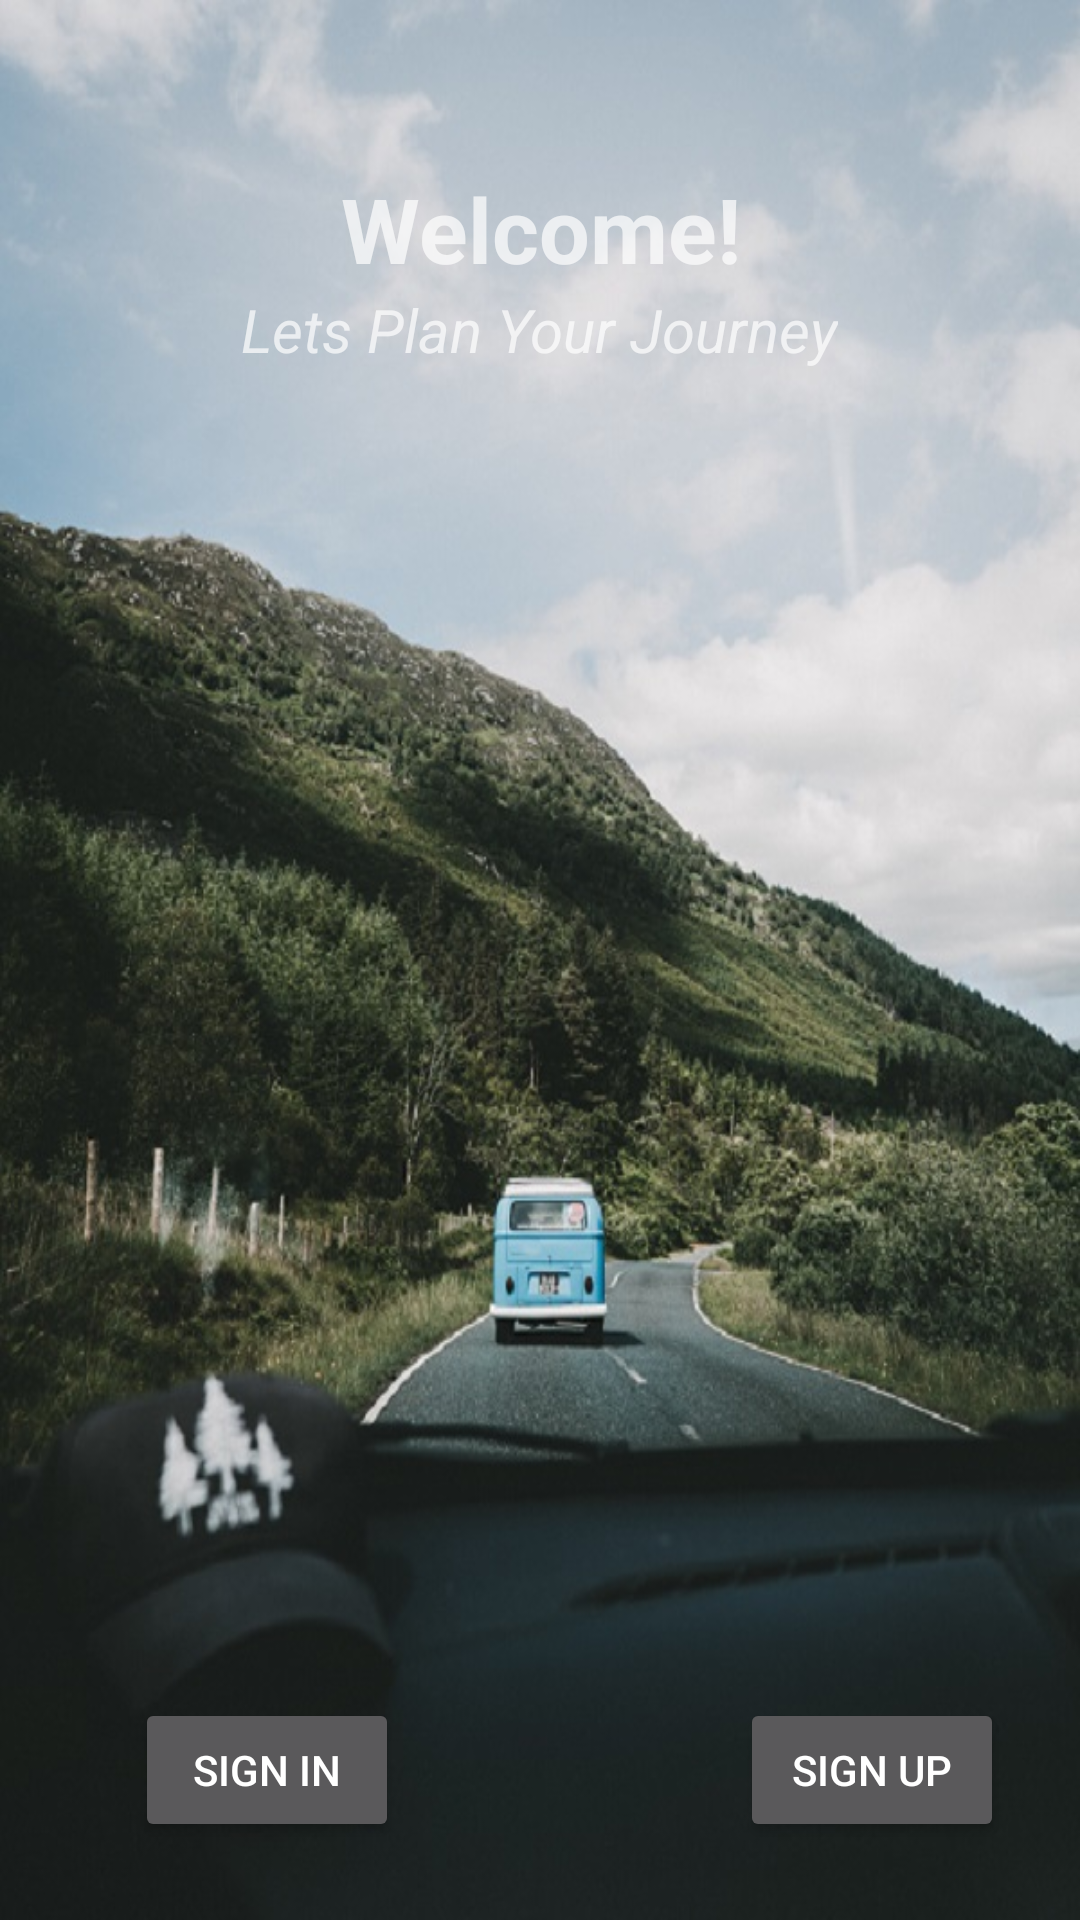

Reconstruct the res/layout file that produces this screen, plus the resources it refers to.
<!-- AndroidManifest.xml: application theme Theme.AppCompat.NoActionBar -->
<!-- res/layout/activity_main.xml -->
<?xml version="1.0" encoding="utf-8"?>
<RelativeLayout xmlns:android="http://schemas.android.com/apk/res/android"
    xmlns:app="http://schemas.android.com/apk/res-auto"
    xmlns:tools="http://schemas.android.com/tools"
    android:layout_width="match_parent"
    android:layout_height="match_parent"
    tools:context="com.example.dell.schedulerapp.MainActivity">

    <ImageView
        android:layout_width="match_parent"
        android:layout_height="match_parent"
        android:scaleType="fitXY"
        android:src="@drawable/backpic"/>

    <TextView
        android:id="@+id/textView"
        android:layout_width="wrap_content"
        android:layout_height="wrap_content"
        android:layout_alignParentTop="true"
        android:layout_centerHorizontal="true"
        android:layout_marginTop="56dp"
        android:text="Welcome!"
        android:textSize="30sp"
        android:textStyle="bold"
        android:gravity="center_horizontal" />

    <TextView
        android:id="@+id/textView2"
        android:layout_width="wrap_content"
        android:layout_height="wrap_content"
        android:layout_below="@+id/textView"
        android:layout_centerHorizontal="true"
        android:gravity="center_horizontal"
        android:text="Lets Plan Your Journey"
        android:textSize="20sp"
        android:textStyle="italic" />

    <Button
        android:id="@+id/button"
        android:layout_width="wrap_content"
        android:layout_height="wrap_content"
        android:layout_alignParentBottom="true"
        android:layout_alignParentStart="true"
        android:layout_marginBottom="26dp"
        android:layout_marginStart="45dp"
        android:text="Sign In" />

    <Button
        android:id="@+id/button2"
        android:layout_width="wrap_content"
        android:layout_height="wrap_content"
        android:layout_alignBaseline="@+id/button"
        android:layout_alignBottom="@+id/button"
        android:layout_toEndOf="@+id/textView"
        android:text="Sign Up" />


</RelativeLayout>
<!-- resources referenced by this layout -->
<resources>
  <!-- drawable backpic: jpg bitmap (drawable, 125334 bytes) -->
</resources>
